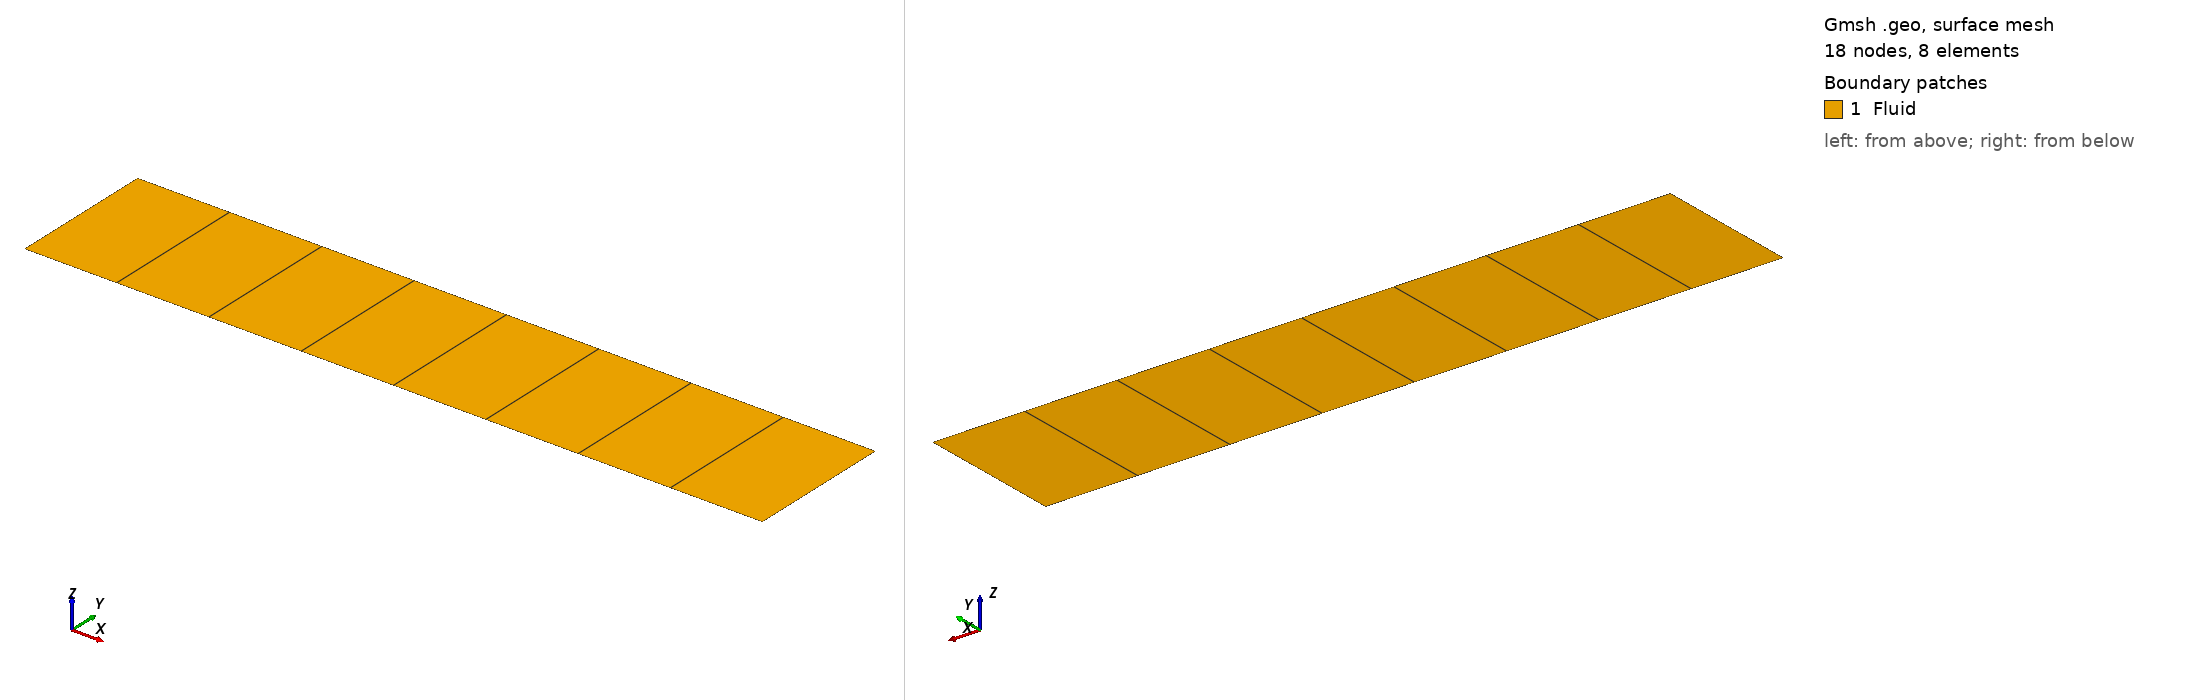

Gmsh geometry script, surface-meshed: 18 nodes, 8 surface elements. Boundary patches (legend numbers): 1 Fluid. Left view from above one corner, right view from below the opposite corner. Legend entries are the model's physical surfaces. The drawing asked Gmsh for element sizes between 1% and 20% of the model's largest extent; the script's own settings can give other sizes.

=== dgfs_2d_normalShock.geo (drawn) ===
H0 = 30e-3;  // non-dimensional length [m]
H = 0.2*H0/H0;  // height of the domain non-dimensionalized by H0
L = 15e-3/H0;  //  length of the domain

Point(1) = {-L, 0, 0, 1e+22};  // bottom-left end of the box
Point(2) = {L, 0, 0, 1e+22};  // bottom-right end of the box
Point(3) = {L, H, 0, 1e+22};  // top-right end of the box
Point(4) = {-L, H, 0, 1e+22};  // top-left end of the box
Line(1) = {1, 2};  // bottom edge
Line(2) = {2, 3};  // right edge
Line(3) = {3, 4};  // top edge
Line(4) = {4, 1};  // left edge

nVertexX = 9;  // nVertexX-1 = Number of cells in the x-direction
nVertexY = 2;  // nVertexY-1 = Number of cells in the y-direction

Line Loop(5) = {1, 2, 3, 4};  // create a line loop with four lines
Plane Surface(6) = {5};  // define a surface using the line loop

r=1;  // ratio of the geometric progression

// Place nVertexY points on line 4 using geoemtric progression with ratio: r
Transfinite Line {4} = nVertexY Using Progression r;   

// Place nVertexY points on line 2 using geoemtric progression with ratio: 1/r
Transfinite Line {2} = nVertexY Using Progression (1.0/r);

// Place nVertexX points on line 3 using geoemtric progression with ratio: r
Transfinite Line {3} = nVertexX Using Progression r;

// Place nVertexX points on line 1 using geoemtric progression with ratio: 1/r
Transfinite Line {1} = nVertexX Using Progression (1.0/r);

// The next two lines ensure that the mesh contains only quadrilateral elements
Transfinite Surface{6};
Recombine Surface {6};

// Define the domain of the simulatio
Physical Surface("Fluid") = {6};

// The right boundary
Physical Line("right") = {2};   //- Right

// The left boundary
Physical Line("left") = {4};    //- Left

// First periodic boundary: top edge of the period 
Physical Line("periodic_0_l") = {3};    //- Top

// First periodic boundary: bottom edge of the period
Physical Line("periodic_0_r") = {1};    //- Bottom

// The periodic boundaries have special nomenclature: 
//   periodic_{n}_{t}
//     Here {n} is a unique id for the periodic boundary
//          {t} is either "l" or "r"
